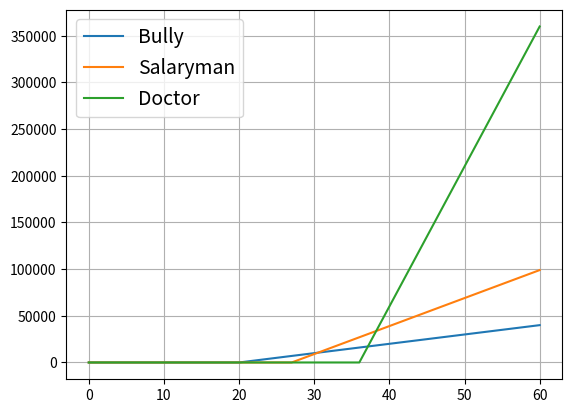

The matplotlib source for this figure:
import numpy as np
import matplotlib.pyplot as plt
from fractions import Fraction

years = np.arange(0,61,1)

bully = (years-20)*1000
salaryman = (years-27)*3000
doctor = (years-36)*15000

bully[:20] = 0
salaryman[:27] = 0
doctor[:36] = 0

plt.plot(years, bully, label = 'Bully')
plt.plot(years, salaryman, label = 'Salaryman')
plt.plot(years, doctor, label = 'Doctor')
plt.grid()
plt.legend(fontsize = 14)